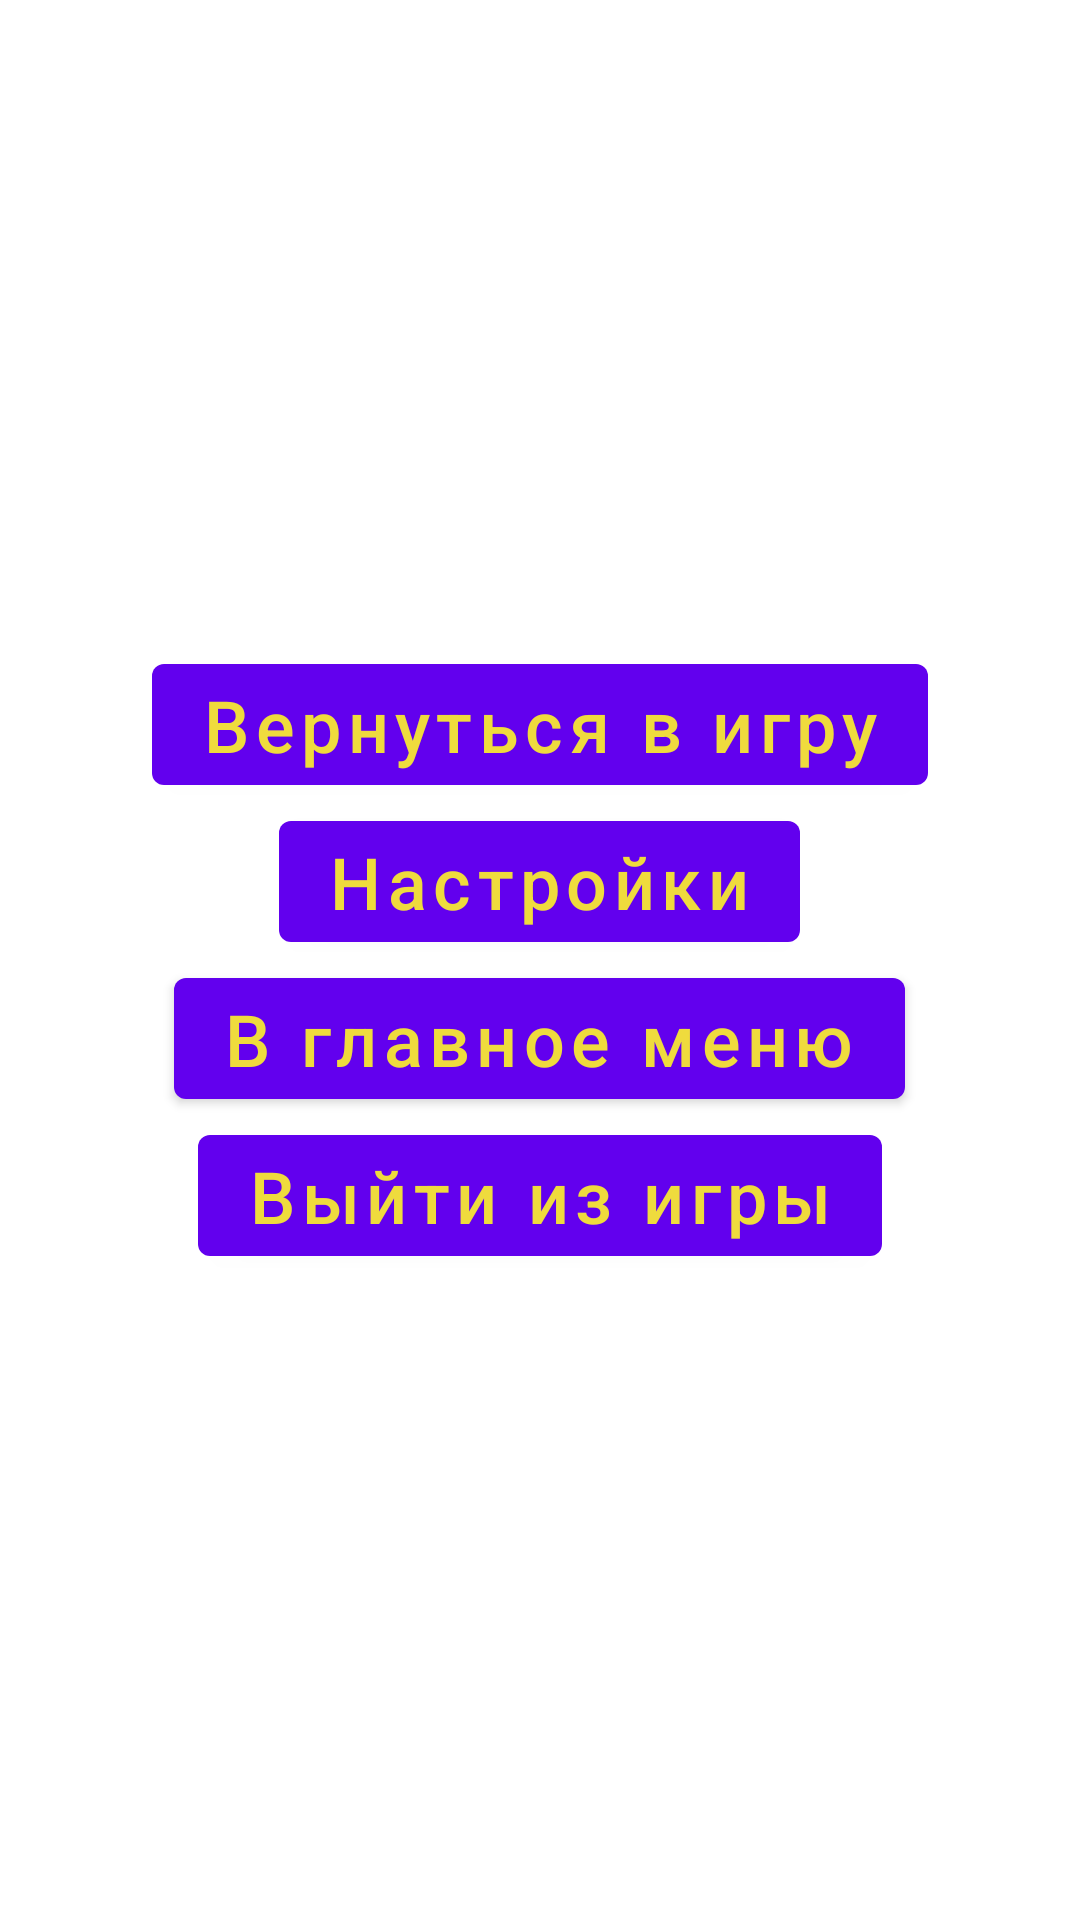

Write the Android layout XML for this screen, with the resource values it uses.
<!-- AndroidManifest.xml: activity theme Theme.TextRPG -->
<!-- res/layout/activity_menu.xml -->
<?xml version="1.0" encoding="utf-8"?>
<LinearLayout xmlns:android="http://schemas.android.com/apk/res/android"
    xmlns:app="http://schemas.android.com/apk/res-auto"
    xmlns:tools="http://schemas.android.com/tools"
    android:layout_width="match_parent"
    android:layout_height="match_parent"
    android:background="@drawable/cosmos"
    android:gravity="center"
    android:orientation="vertical"
    tools:context=".TopPanel.Menu.MenuActivity">

    <com.google.android.material.button.MaterialButton
        android:id="@+id/backToGame"
        android:layout_width="wrap_content"
        android:layout_height="wrap_content"
        android:gravity="center"
        android:textAllCaps="false"
        android:text="@string/back_to_game"
        android:textColor="@color/golden_yellow"
        android:textSize="24sp" />

    <com.google.android.material.button.MaterialButton
        android:id="@+id/settings"
        android:layout_width="wrap_content"
        android:layout_height="wrap_content"
        android:gravity="center"
        android:textAllCaps="false"
        android:text="@string/settings"
        android:textColor="@color/golden_yellow"
        android:textSize="24sp" />

    <com.google.android.material.button.MaterialButton
        android:id="@+id/backToMainMenu"
        android:layout_width="wrap_content"
        android:layout_height="wrap_content"
        android:gravity="center"
        android:textAllCaps="false"
        android:text="@string/back_to_main_menu"
        android:textColor="@color/golden_yellow"
        android:textSize="24sp" />

    <com.google.android.material.button.MaterialButton
        android:id="@+id/exitGame"
        android:layout_width="wrap_content"
        android:layout_height="wrap_content"
        android:gravity="center"
        android:textAllCaps="false"
        android:text="@string/exit_game"
        android:textColor="@color/golden_yellow"
        android:textSize="24sp" />

</LinearLayout>
<!-- resources referenced by this layout -->
<resources>
  <color name="golden_yellow">#EFDB3D</color>
  <string name="back_to_game">Вернуться в игру</string>
  <string name="back_to_main_menu">В главное меню</string>
  <string name="exit_game">Выйти из игры</string>
  <string name="settings">Настройки</string>
  <style name="Theme.TextRPG" parent="Theme.MaterialComponents.Light.NoActionBar">
          <item name="colorPrimary">@color/purple_5</item>
          <item name="colorPrimaryVariant">@color/purple_7</item>
          <item name="colorOnPrimary">@color/white</item>
          <item name="colorSecondary">@color/teal</item>
          <item name="colorSecondaryVariant">@color/teal_7</item>
          <item name="colorOnSecondary">@color/black</item>
          <item name="windowActionBar">false</item>
          <item name="windowNoTitle">true</item>
          <item name="android:statusBarColor">?attr/colorPrimaryVariant</item>
          <item name="android:windowFullscreen">true</item>
      </style>
  <color name="purple_5">#FF6200EE</color>
  <color name="purple_7">#FF3700B3</color>
  <color name="white">#FFFFFFFF</color>
  <color name="teal">#FF03DAC5</color>
  <color name="teal_7">#FF018786</color>
  <color name="black">#474747</color>
</resources>
